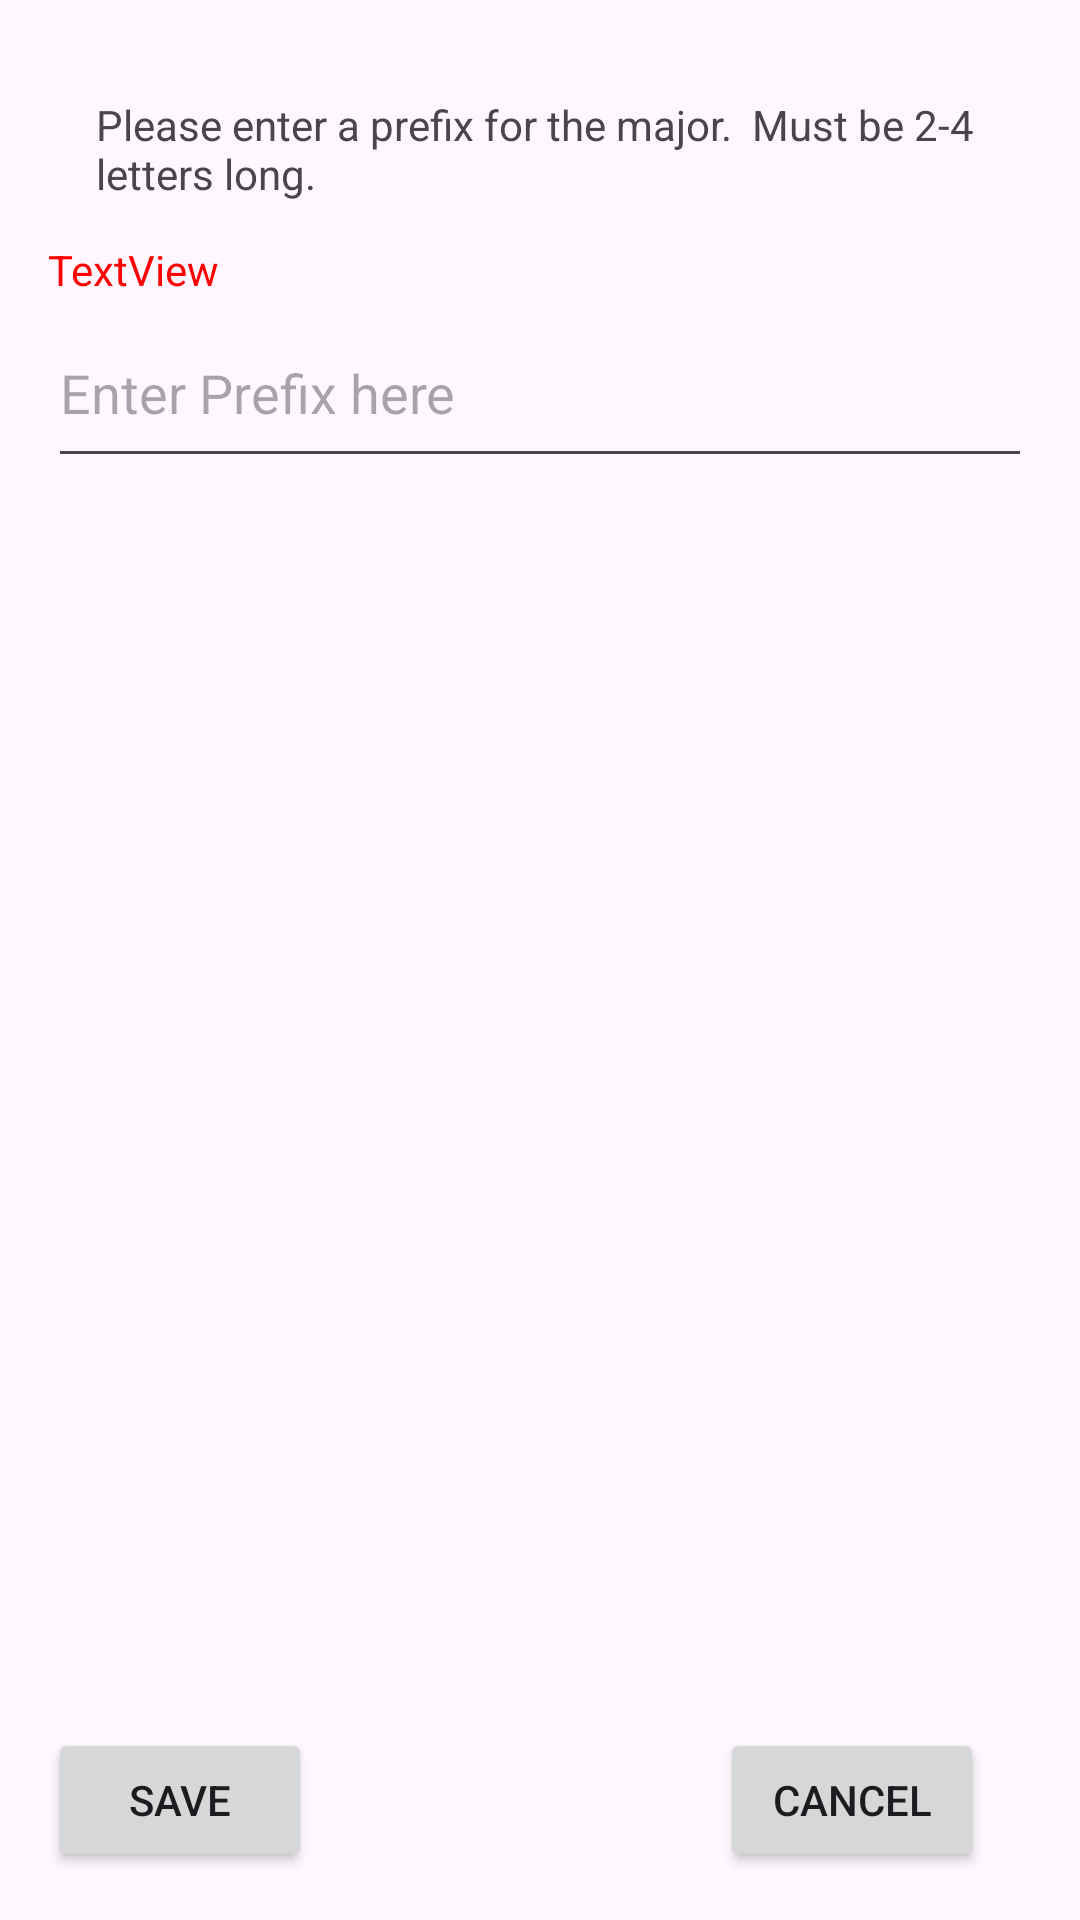

Reconstruct the res/layout file that produces this screen, plus the resources it refers to.
<!-- AndroidManifest.xml: application theme Theme.Homework03 -->
<!-- res/layout/dialog_add_prefix.xml -->
<?xml version="1.0" encoding="utf-8"?>
<androidx.constraintlayout.widget.ConstraintLayout xmlns:android="http://schemas.android.com/apk/res/android"
    xmlns:app="http://schemas.android.com/apk/res-auto"
    xmlns:tools="http://schemas.android.com/tools"
    android:layout_width="300dp"
    android:layout_height="250dp">

    <TextView
        android:id="@+id/dialog_add_prefix_tv_question"
        android:layout_width="0dp"
        android:layout_height="wrap_content"
        android:layout_marginStart="32dp"
        android:layout_marginTop="32dp"
        android:layout_marginEnd="32dp"
        android:text="Please enter a prefix for the major.  Must be 2-4 letters long."
        app:layout_constraintEnd_toEndOf="parent"
        app:layout_constraintStart_toStartOf="parent"
        app:layout_constraintTop_toTopOf="parent" />

    <EditText
        android:id="@+id/dialog_add_prefix_et_prefix"
        android:layout_width="0dp"
        android:layout_height="60dp"
        android:layout_marginStart="16dp"
        android:layout_marginTop="32dp"
        android:layout_marginEnd="16dp"
        android:ems="10"
        android:hint="Enter Prefix here"
        android:inputType="text"
        app:layout_constraintEnd_toEndOf="parent"
        app:layout_constraintHorizontal_bias="0.497"
        app:layout_constraintStart_toStartOf="parent"
        app:layout_constraintTop_toBottomOf="@+id/dialog_add_prefix_tv_question" />

    <TextView
        android:id="@+id/dialog_add_prefix_tv_error"
        android:layout_width="wrap_content"
        android:layout_height="wrap_content"
        android:text="TextView"
        android:textColor="@color/error"
        app:layout_constraintBottom_toTopOf="@+id/dialog_add_prefix_et_prefix"
        app:layout_constraintStart_toStartOf="@+id/dialog_add_prefix_et_prefix" />

    <Button
        android:id="@+id/dialog_add_prefix_btn_save"
        android:layout_width="wrap_content"
        android:layout_height="wrap_content"
        android:layout_marginStart="16dp"
        android:layout_marginBottom="16dp"
        android:text="Save"
        app:layout_constraintBottom_toBottomOf="parent"
        app:layout_constraintStart_toStartOf="parent" />

    <Button
        android:id="@+id/dialog_add_prefix_btn_cancel"
        android:layout_width="wrap_content"
        android:layout_height="wrap_content"
        android:layout_marginEnd="16dp"
        android:layout_marginBottom="16dp"
        android:text="Cancel"
        app:layout_constraintBottom_toBottomOf="parent"
        app:layout_constraintEnd_toEndOf="@+id/dialog_add_prefix_et_prefix" />
</androidx.constraintlayout.widget.ConstraintLayout>
<!-- resources referenced by this layout -->
<resources>
  <color name="error">#FFFF0000</color>
  <style name="Theme.Homework03" parent="Base.Theme.Homework03" />
  <style name="Base.Theme.Homework03" parent="Theme.Material3.DayNight.NoActionBar">
          
          
          <item name="colorPrimary">@color/tealBlue</item>
      </style>
  <color name="tealBlue">#FF29738F</color>
</resources>
